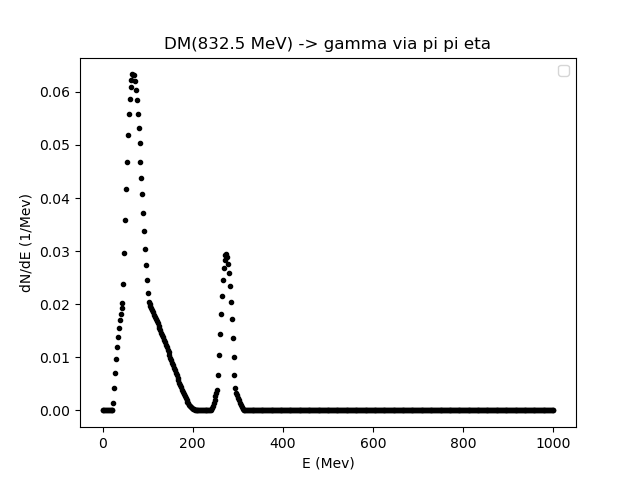

Source data for this figure (header and first rows):
0.01, 2.0139879759519035, 4.017975951903807, 6.021963927855711, 8.025951903807615, 10.02993987975952, 12.033927855711422, 14.037915831663325, 16.04190380761523, 18.045891783567136, 20.04987975951904, 22.05386773547094, 24.057855711422846, 26.06184368737475, 28.06583166332665, 30.069819639278556, 32.07380761523046, 34.07779559118236, 36.081783567134266, 38.08577154308617, 40.089759519038076, 42.09374749498998, 44.09773547094188, 46.101723446893786
0.0, 0.0, 0.0, 0.0, 0.0, 0.0, 0.0, 0.0, 0.0, 0.0, 3.0843710018273844e-08, 0.0001057, 0.001467, 0.004216, 0.007085, 0.009668, 0.01192, 0.01386, 0.01553, 0.01695, 0.01818, 0.01924, 0.02015, 0.02378
